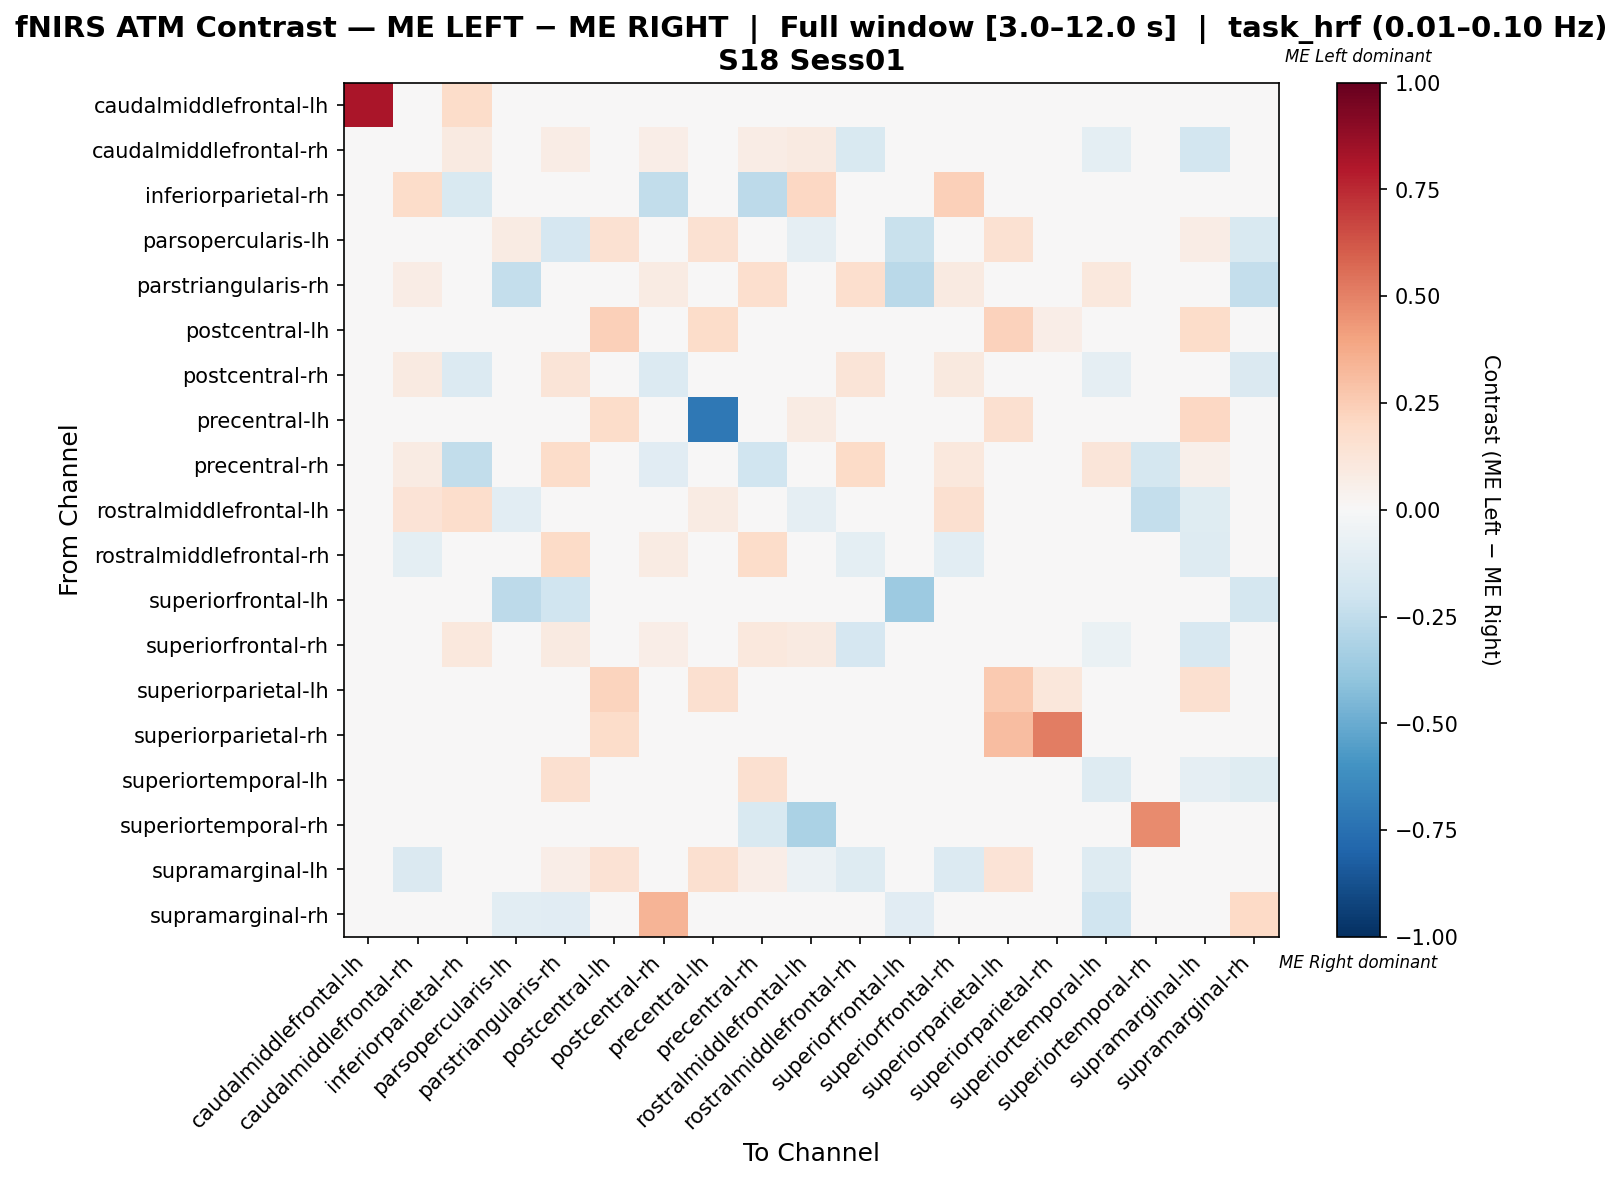

The file beside this chart, header and first rows:
, caudalmiddlefrontal-lh, caudalmiddlefrontal-rh, inferiorparietal-rh, parsopercularis-lh, parstriangularis-rh, postcentral-lh, postcentral-rh, precentral-lh, precentral-rh, rostralmiddlefrontal-lh, rostralmiddlefrontal-rh, superiorfrontal-lh, superiorfrontal-rh, superiorparietal-lh, superiorparietal-rh, superiortemporal-lh, superiortemporal-rh, supramarginal-lh, supramarginal-rh
caudalmiddlefrontal-lh, 0.8182, 0.0, 0.1818, 0.0, 0.0, 0.0, 0.0, 0.0, 0.0, 0.0, 0.0, 0.0, 0.0, 0.0, 0.0, 0.0, 0.0, 0.0, 0.0
caudalmiddlefrontal-rh, 0.0, -0.04737, 0.08607, 0.0123, 0.07377, 0.02869, 0.06557, 0.02869, 0.07377, 0.08607, -0.1498, 0.0, -0.007866, 0.02869, 0.0, -0.09393, 0.0, -0.1846, 0.0
inferiorparietal-rh, 0.03478, 0.1826, -0.1514, 0.0, 0.0, 0.0, -0.2453, 0.0, -0.2642, 0.2087, 0.0, 0.0, 0.2348, 0.0, 0.0, 0.0, 0.0, 0.0, 0.0
parsopercularis-lh, 0.0, 0.02174, 0.0, 0.07957, -0.17, 0.1522, 0.0, 0.1522, 0.0, -0.09, 0.0, -0.22, 0.0, 0.1522, 0.0, 0.0, 0.0, 0.07217, -0.15
parstriangularis-rh, 0.0, 0.07407, 0.0, -0.2381, 0.01352, 0.0, 0.07819, 0.0, 0.1646, 0.0, 0.1687, -0.2698, 0.09053, 0.0, 0.0, 0.107, 0.0, 0.04938, -0.2381
postcentral-lh, 0.0, 0.0443, 0.0, 0.0443, 0.0, 0.2405, 0.0, 0.1835, 0.0, 0.0, 0.0, 0.0, 0.0, 0.2342, 0.06962, 0.0, 0.0, 0.1835, 0.0
postcentral-rh, 0.0, 0.09272, -0.1354, 0.0, 0.1258, 0.0, -0.1347, 0.0, 0.03208, 0.0, 0.1258, 0.0, 0.09934, 0.0, 0.0, -0.09292, 0.0, 0.03311, -0.1459
precentral-lh, 0.0, 0.04375, 0.0, 0.04375, 0.0, 0.1812, 0.0, -0.7188, 0.0, 0.08125, 0.0, 0.0, 0.0, 0.1625, 0.0, 0.0, 0.0, 0.2062, 0.0
precentral-rh, 0.0, 0.0786, -0.2456, 0.0, 0.1834, 0.0, -0.11, 0.0, -0.1982, 0.0, 0.1878, 0.0, 0.1092, 0.0, 0.0, 0.1179, -0.1754, 0.0524, 0.0
rostralmiddlefrontal-lh, 0.0, 0.1397, 0.1765, -0.1023, 0.0, 0.0, 0.0, 0.08088, 0.0, -0.09291, 0.0, 0.0, 0.1618, 0.0, 0.0, 0.0, -0.2386, -0.125, 0.0
rostralmiddlefrontal-rh, 0.0, -0.09954, 0.0, 0.0, 0.1875, 0.0, 0.08482, 0.0, 0.183, 0.0, -0.09821, 0.0, -0.1037, 0.0, 0.0, -0.02232, 0.0, -0.1316, 0.0
superiorfrontal-lh, 0.0, 0.0, 0.0, -0.2588, -0.2, 0.0, 0.0, 0.0, 0.0, 0.0, 0.0, -0.3647, 0.0, 0.0, 0.0, 0.0, 0.0, 0.0, -0.1765
superiorfrontal-rh, 0.0, -0.02053, 0.1019, 0.0, 0.09057, 0.0, 0.06415, 0.0, 0.1019, 0.09057, -0.1665, 0.0, -0.03713, 0.0, 0.0, -0.06471, 0.0, -0.1602, 0.0
superiorparietal-lh, 0.0, 0.04242, 0.0, 0.04242, 0.0, 0.2242, 0.0, 0.1576, 0.0, 0.0, 0.0, 0.0, 0.0, 0.2606, 0.1152, 0.0, 0.0, 0.1576, 0.0
superiorparietal-rh, 0.0, 0.0, 0.0, 0.0, 0.0, 0.1803, 0.0, 0.0, 0.0, 0.0, 0.0, 0.0, 0.0, 0.3115, 0.5082, 0.0, 0.0, 0.0, 0.0
superiortemporal-lh, 0.0, -0.02392, 0.0, 0.0, 0.157, 0.0, 0.01047, 0.0, 0.157, 0.0, 0.02841, 0.0, 0.01838, 0.0, 0.0, -0.1298, 0.0, -0.09369, -0.1238
superiortemporal-rh, 0.0, 0.0, 0.0, 0.0, 0.0, 0.0, 0.0, 0.0, -0.1515, -0.3182, 0.0, 0.0, 0.0, 0.0, 0.0, 0.0, 0.4697, 0.0, 0.0
supramarginal-lh, 0.0, -0.1425, 0.0, -0.01207, 0.06316, 0.1474, 0.01579, 0.1632, 0.06316, -0.05978, -0.1271, 0.0, -0.1359, 0.1368, 0.0, -0.1257, 0.0, 0.0135, 0.0
supramarginal-rh, 0.0, 0.0, 0.0, -0.1077, -0.1154, 0.0, 0.3385, 0.0, 0.0, 0.0, 0.0, -0.1154, 0.0, 0.0, 0.0, -0.2, 0.0, 0.0, 0.2
